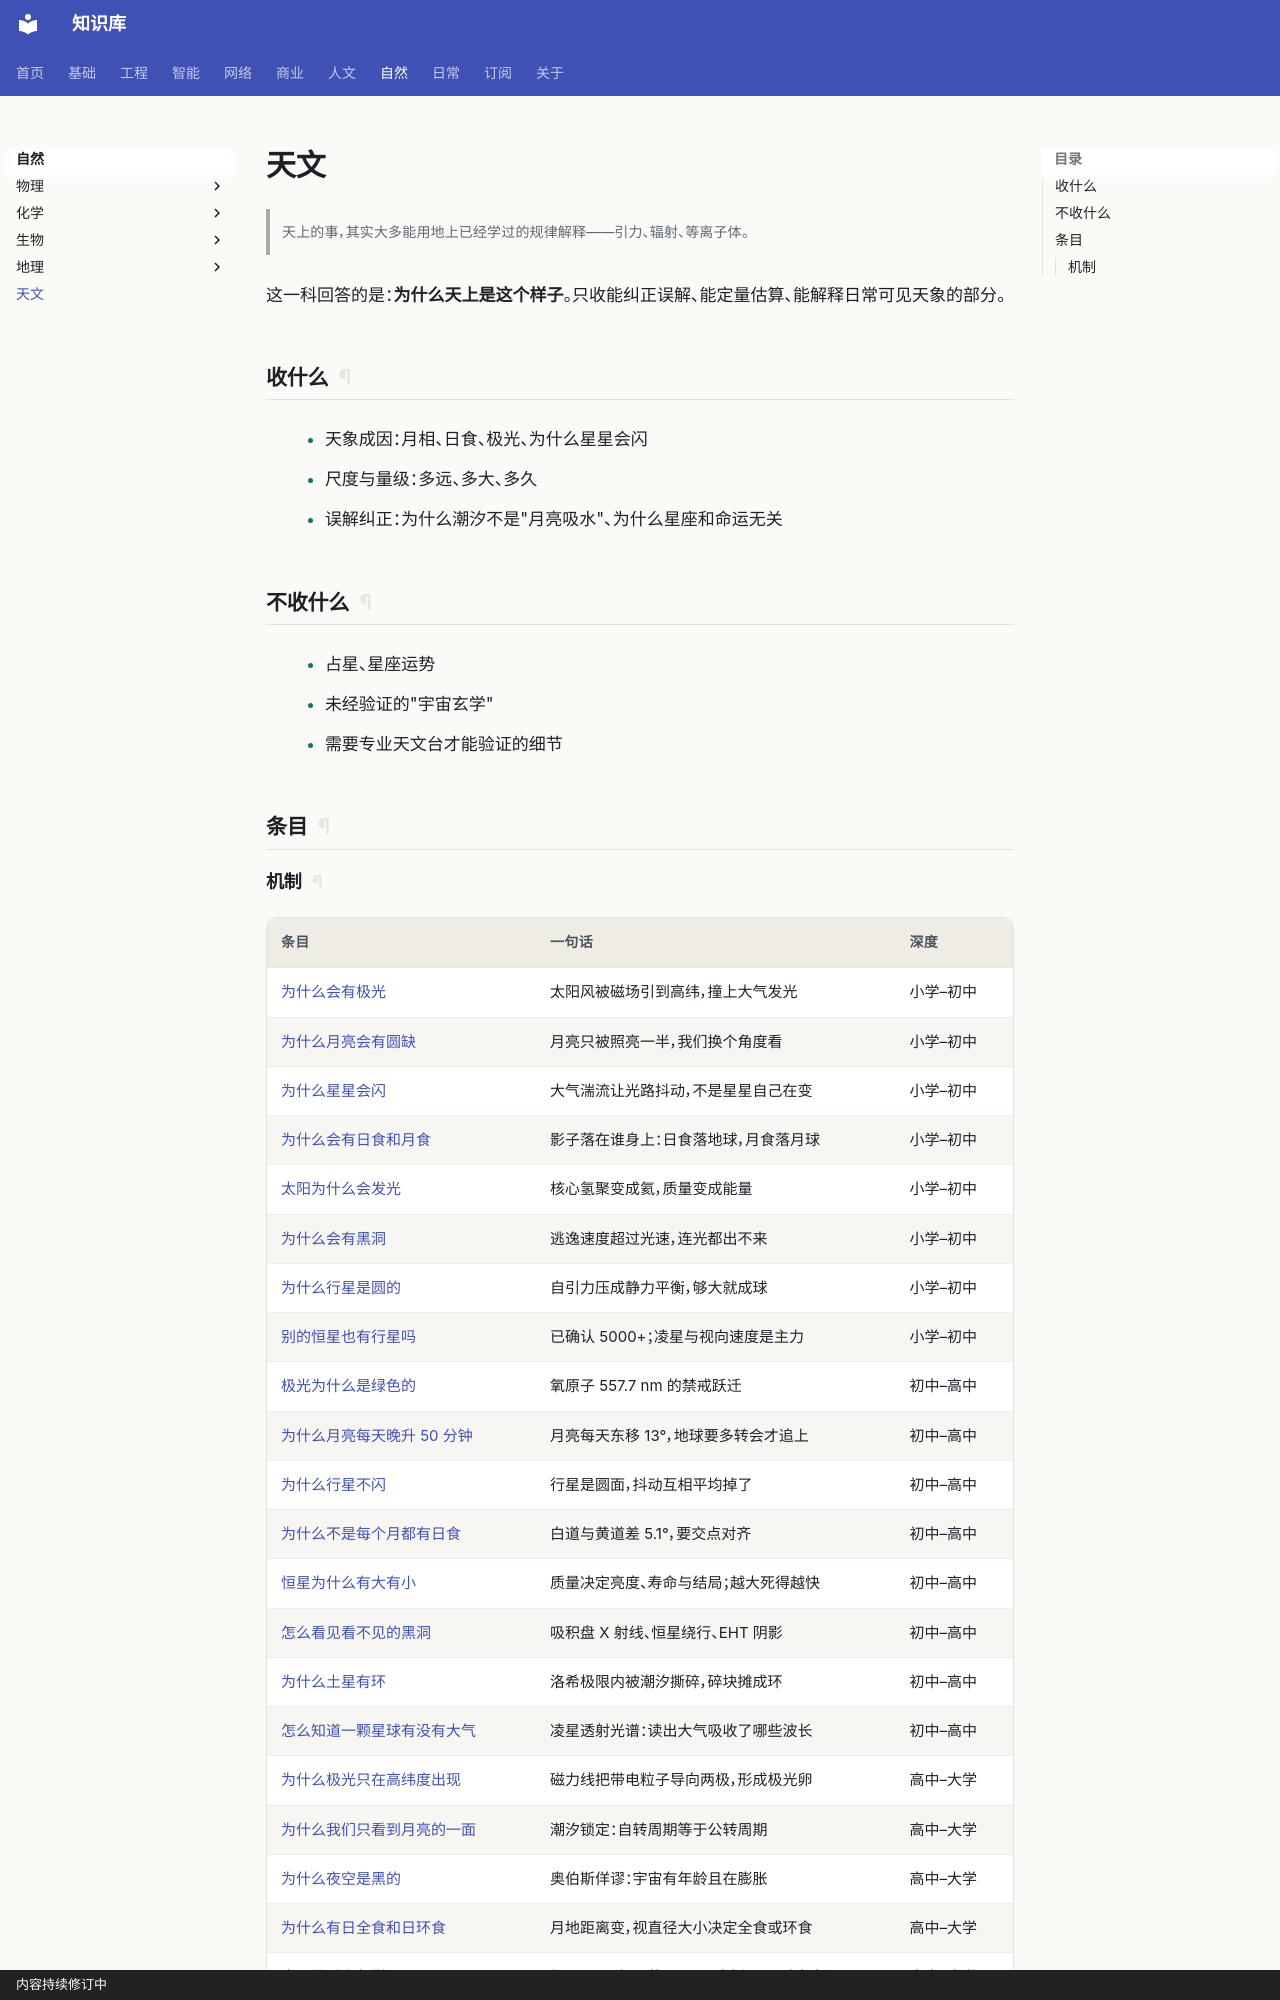

repository: gh503/kb · page: 自然/天文/index.html · generator: mkdocs · copyright: 内容持续修订中

# 天文

> 天上的事，其实大多能用地上已经学过的规律解释——引力、辐射、等离子体。

这一科回答的是：**为什么天上是这个样子**。只收能纠正误解、能定量估算、能解释日常可见天象的部分。

## 收什么

- 天象成因：月相、日食、极光、为什么星星会闪
- 尺度与量级：多远、多大、多久
- 误解纠正：为什么潮汐不是"月亮吸水"、为什么星座和命运无关

## 不收什么

- 占星、星座运势
- 未经验证的"宇宙玄学"
- 需要专业天文台才能验证的细节

## 条目
